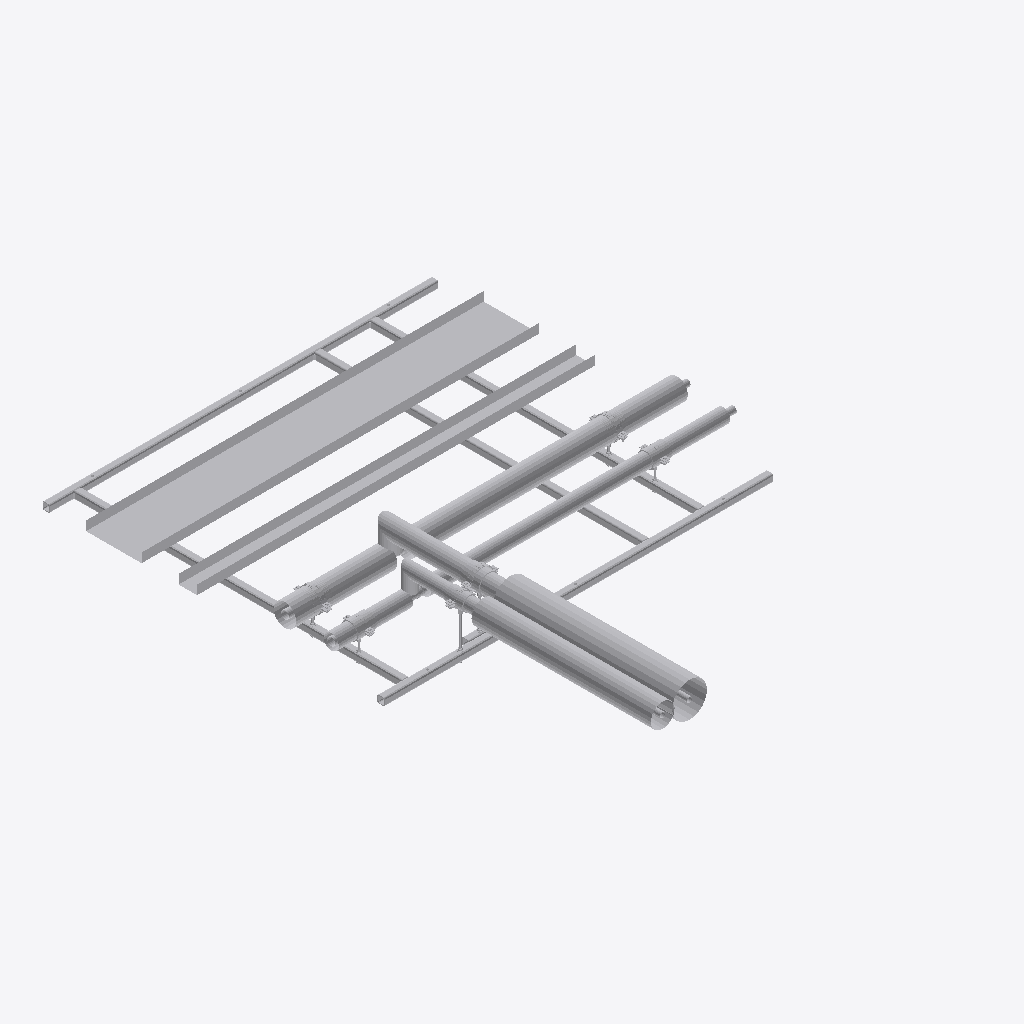
Isometric view of an IFC building model (IFC-SPF (STEP), schema IFC2X3, length unit millimetre), seen from the south-west, elements coloured by IFC class (only those large enough to see are counted): 40 other elements (light grey).
Extent 2.2 m × 2.9 m × 0.4 m (x, y, z). Storeys (2): Level 0 at 0.00 m; Level 1 at 4.00 m. Elements (82): 76 IfcBuildingElementProxy, 6 IfcMechanicalFastener.

HEADER;
FILE_DESCRIPTION(('ViewDefinition [CoordinationView]','RevitIdentifiers [ContentGUID: bd057799-ab2a-4c32-b9f8-a49134bfda82, VersionGUID: e5ec8929-f41f-4976-8bd4-8c4578e0f8ba, NumberOfSaves: 0]'),'2;1');
FILE_NAME('SP-03-SP01.ifc','2026-11-01T13:26:22+00:00',(''),(''),'ODA SDAI 25.12','Autodesk - Revit 26.4.20.9 (ENG) - 26.4.20.9','');
FILE_SCHEMA(('IFC2X3'));
ENDSEC;
DATA;
#20=IFCPROJECT('2z1NUPgofCChduf97BG2Lo',#6,'Project Number',$,$,'Project Name','Project Status',(#13,#18),#90164);
#34=IFCSITE('2z1NUPgofCChduf97BG2Lm',#6,'Default',$,$,#33,$,$,.ELEMENT.,(51,30,23,112487),(0,-7,-37,-956022),0.0,$,$);
#24=IFCBUILDING('2z1NUPgofCChduf97BG2Lp',#6,'',$,$,#23,$,'',.ELEMENT.,$,$,#21);
#27=IFCBUILDINGSTOREY('3Zu5Bv0LOHrPC10026FoQQ',#6,'Level 0',$,$,#26,$,'Level 0',.ELEMENT.,0.0);
#31=IFCBUILDINGSTOREY('15Z0v90RiHrPC20026FoKR',#6,'Level 1',$,$,#30,$,'Level 1',.ELEMENT.,3999.9999999999995);
#57421=IFCBUILDINGELEMENTPROXY('3bx8afz1z9TelKZ4LuxN0T',#6,'Straight:Default:886951',$,$,#57420,#57417,'886951',$);
#57378=IFCBUILDINGELEMENTPROXY('3bx8afz1z9TelKZ4LuxN0O',#6,'Straight:Default:886946',$,$,#57377,#57374,'886946',$);
#51189=IFCBUILDINGELEMENTPROXY('3bx8afz1z9TelKZ4LuxN32',#6,'886904',$,$,#50991,#51188,'886904',$);
#89929=IFCBUILDINGELEMENTPROXY('3bx8afz1z9TelKZ4LuxN13',#6,'887033',$,$,#89731,#89928,'887033',$);
#89519=IFCBUILDINGELEMENTPROXY('3bx8afz1z9TelKZ4LuxN18',#6,'887026',$,$,#89321,#89518,'887026',$);
#19568=IFCBUILDINGELEMENTPROXY('3bx8afz1z9TelKZ4LuxNzU',#6,'Side rail, right, drilled 3 x 14 dia:886756',$,$,#10086,#19567,'886756',$);
#43587=IFCBUILDINGELEMENTPROXY('3bx8afz1z9TelKZ4LuxN2d',#6,'886813',$,$,#43389,#43586,'886813',$);
#10083=IFCBUILDINGELEMENTPROXY('3bx8afz1z9TelKZ4LuxNzP',#6,'Side rail, left, drilled 1 x 12 dia + 3 x 14 dia:886755',$,$,#36,#10082,'886755',$);
#50779=IFCBUILDINGELEMENTPROXY('3bx8afz1z9TelKZ4LuxN3L',#6,'886895',$,$,#50581,#50778,'886895',$);
#27854=IFCBUILDINGELEMENTPROXY('3bx8afz1z9TelKZ4LuxNzS',#6,'Ring 15 cross member, row 1:886758',$,$,#27727,#27853,'886758',$);
#27724=IFCBUILDINGELEMENTPROXY('3bx8afz1z9TelKZ4LuxNzV',#6,'Ring 2 cross member, row 1, drilled 2 x 12 dia:886757',$,$,#19571,#27723,'886757',$);
#36010=IFCBUILDINGELEMENTPROXY('3bx8afz1z9TelKZ4LuxNzT',#6,'Ring 18 cross member, row 1, drilled 2 x 12 dia:886759',$,$,#27857,#36009,'886759',$);
#57336=IFCBUILDINGELEMENTPROXY('3bx8afz1z9TelKZ4LuxN0j',#6,'886935',$,$,#57138,#57335,'886935',$);
#43177=IFCBUILDINGELEMENTPROXY('3bx8afz1z9TelKZ4LuxN2k',#6,'886804',$,$,#42979,#43176,'886804',$);
#50342=IFCBUILDINGELEMENTPROXY('3bx8afz1z9TelKZ4LuxN26',#6,'886844',$,$,#50144,#50341,'886844',$);
#56516=IFCBUILDINGELEMENTPROXY('3bx8afz1z9TelKZ4LuxN0$',#6,'886917',$,$,#55898,#56515,'886917',$);
#89070=IFCBUILDINGELEMENTPROXY('3bx8afz1z9TelKZ4LuxN1G',#6,'Insulation block 92 x 100:887018',$,$,#89060,#89069,'887018',$);
#89057=IFCBUILDINGELEMENTPROXY('3bx8afz1z9TelKZ4LuxN1J',#6,'Insulation block 108 x 100:887017',$,$,#89047,#89056,'887017',$);
#89096=IFCBUILDINGELEMENTPROXY('3bx8afz1z9TelKZ4LuxN1M',#6,'Insulation block 85 x 100:887020',$,$,#89086,#89095,'887020',$);
#49522=IFCBUILDINGELEMENTPROXY('3bx8afz1z9TelKZ4LuxN2G',#6,'886826',$,$,#48834,#49521,'886826',$);
#88982=IFCMECHANICALFASTENER('3bx8afz1z9TelKZ4LuxN1c',#6,'Walraven Heavy Duty Clamp HD500 (M810, M1012) (BUP1000):Walraven Heavy Duty Clamp HD500 (M810, M1012) (BUP1000):887004','Heavy Duty Clamp HD500 (M10/12) (BUP1000) 116 - 123 mm',$,#88981,#88978,'887004',$,$);
#78472=IFCMECHANICALFASTENER('3bx8afz1z9TelKZ4LuxN1z',#6,'Walraven Heavy Duty Clamp HD500 (M810, M1012) (BUP1000):Walraven Heavy Duty Clamp HD500 (M810, M1012) (BUP1000):886983','Heavy Duty Clamp HD500 (M10/12) (BUP1000) 116 - 123 mm',$,#78471,#78468,'886983',$,$);
#89044=IFCBUILDINGELEMENTPROXY('3bx8afz1z9TelKZ4LuxN1I',#6,'Insulation block 78 x 100:887016',$,$,#89030,#89043,'887016',$);
#67962=IFCMECHANICALFASTENER('3bx8afz1z9TelKZ4LuxN0C',#6,'Walraven Heavy Duty Clamp HD500 (M810, M1012) (BUP1000):Walraven Heavy Duty Clamp HD500 (M810, M1012) (BUP1000):886966','Heavy Duty Clamp HD500 (M10/12) (BUP1000) 108 - 116 mm',$,#67961,#67958,'886966',$,$);
#89083=IFCBUILDINGELEMENTPROXY('3bx8afz1z9TelKZ4LuxN1H',#6,'Insulation block 122 x 100:887019',$,$,#89073,#89082,'887019',$);
#89109=IFCBUILDINGELEMENTPROXY('3bx8afz1z9TelKZ4LuxN1N',#6,'Insulation block 115 x 100:887021',$,$,#89099,#89108,'887021',$);
#62663=IFCMECHANICALFASTENER('3bx8afz1z9TelKZ4LuxN0N',#6,'Walraven Heavy Duty Clamp HD500 (M810, M1012) (BUP1000):Walraven Heavy Duty Clamp HD500 (M810, M1012) (BUP1000):886957','Heavy Duty Clamp HD500 (M10/12) (BUP1000) 72 - 78 mm',$,#62662,#62659,'886957',$,$);
#49932=IFCBUILDINGELEMENTPROXY('3bx8afz1z9TelKZ4LuxN29',#6,'886835',$,$,#49734,#49931,'886835',$);
#37506=IFCBUILDINGELEMENTPROXY('3bx8afz1z9TelKZ4LuxNzI',#6,'Secondary steel welded behind side rail, left, for branch 2:886760',$,$,#36013,#37505,'886760',$);
#73229=IFCMECHANICALFASTENER('3bx8afz1z9TelKZ4LuxN05',#6,'Walraven Heavy Duty Clamp HD500 (M810, M1012) (BUP1000):Walraven Heavy Duty Clamp HD500 (M810, M1012) (BUP1000):886975','Heavy Duty Clamp HD500 (M10/12) (BUP1000) 79 - 85 mm',$,#73228,#73225,'886975',$,$);
#56926=IFCBUILDINGELEMENTPROXY('3bx8afz1z9TelKZ4LuxN0q',#6,'886926',$,$,#56728,#56925,'886926',$);
#83739=IFCMECHANICALFASTENER('3bx8afz1z9TelKZ4LuxN1q',#6,'Walraven Heavy Duty Clamp HD500 (M810, M1012) (BUP1000):Walraven Heavy Duty Clamp HD500 (M810, M1012) (BUP1000):886990','Heavy Duty Clamp HD500 (M10/12) (BUP1000) 72 - 78 mm',$,#83738,#83735,'886990',$,$);
#50577=IFCBUILDINGELEMENTPROXY('3bx8afz1z9TelKZ4LuxN3H',#6,'Tube R220-X:Default:886891',$,$,#50576,#50573,'886891',$);
#89727=IFCBUILDINGELEMENTPROXY('3bx8afz1z9TelKZ4LuxN1F',#6,'Tube R220-X:Default:887029',$,$,#89726,#89723,'887029',$);
#62690=IFCBUILDINGELEMENTPROXY('3bx8afz1z9TelKZ4LuxN0L',#6,'Walraven_K_Threaded Rod (zp):4.8 M10:886959',$,$,#62689,#62686,'886959',$);
#41405=IFCBUILDINGELEMENTPROXY('3bx8afz1z9TelKZ4LuxNzK',#6,'S25 (7130) - Tee (Reducing):Default:886766',$,$,#41404,#41401,'886766',$);
#42975=IFCBUILDINGELEMENTPROXY('3bx8afz1z9TelKZ4LuxN2g',#6,'Tube R220-X:Default:886800',$,$,#42974,#42971,'886800',$);
#89317=IFCBUILDINGELEMENTPROXY('3bx8afz1z9TelKZ4LuxN1K',#6,'Tube R220-X:Default:887022',$,$,#89316,#89313,'887022',$);
#38052=IFCBUILDINGELEMENTPROXY('3bx8afz1z9TelKZ4LuxNzJ',#6,'S1 (7270S) - Slip Straight Connector:Default:886761',$,$,#38051,#38048,'886761',$);
#50350=IFCBUILDINGELEMENTPROXY('3bx8afz1z9TelKZ4LuxN3z',#6,'S1 (7270S) - Slip Straight Connector:Default:886855',$,$,#50349,#50346,'886855',$);
ENDSEC;
